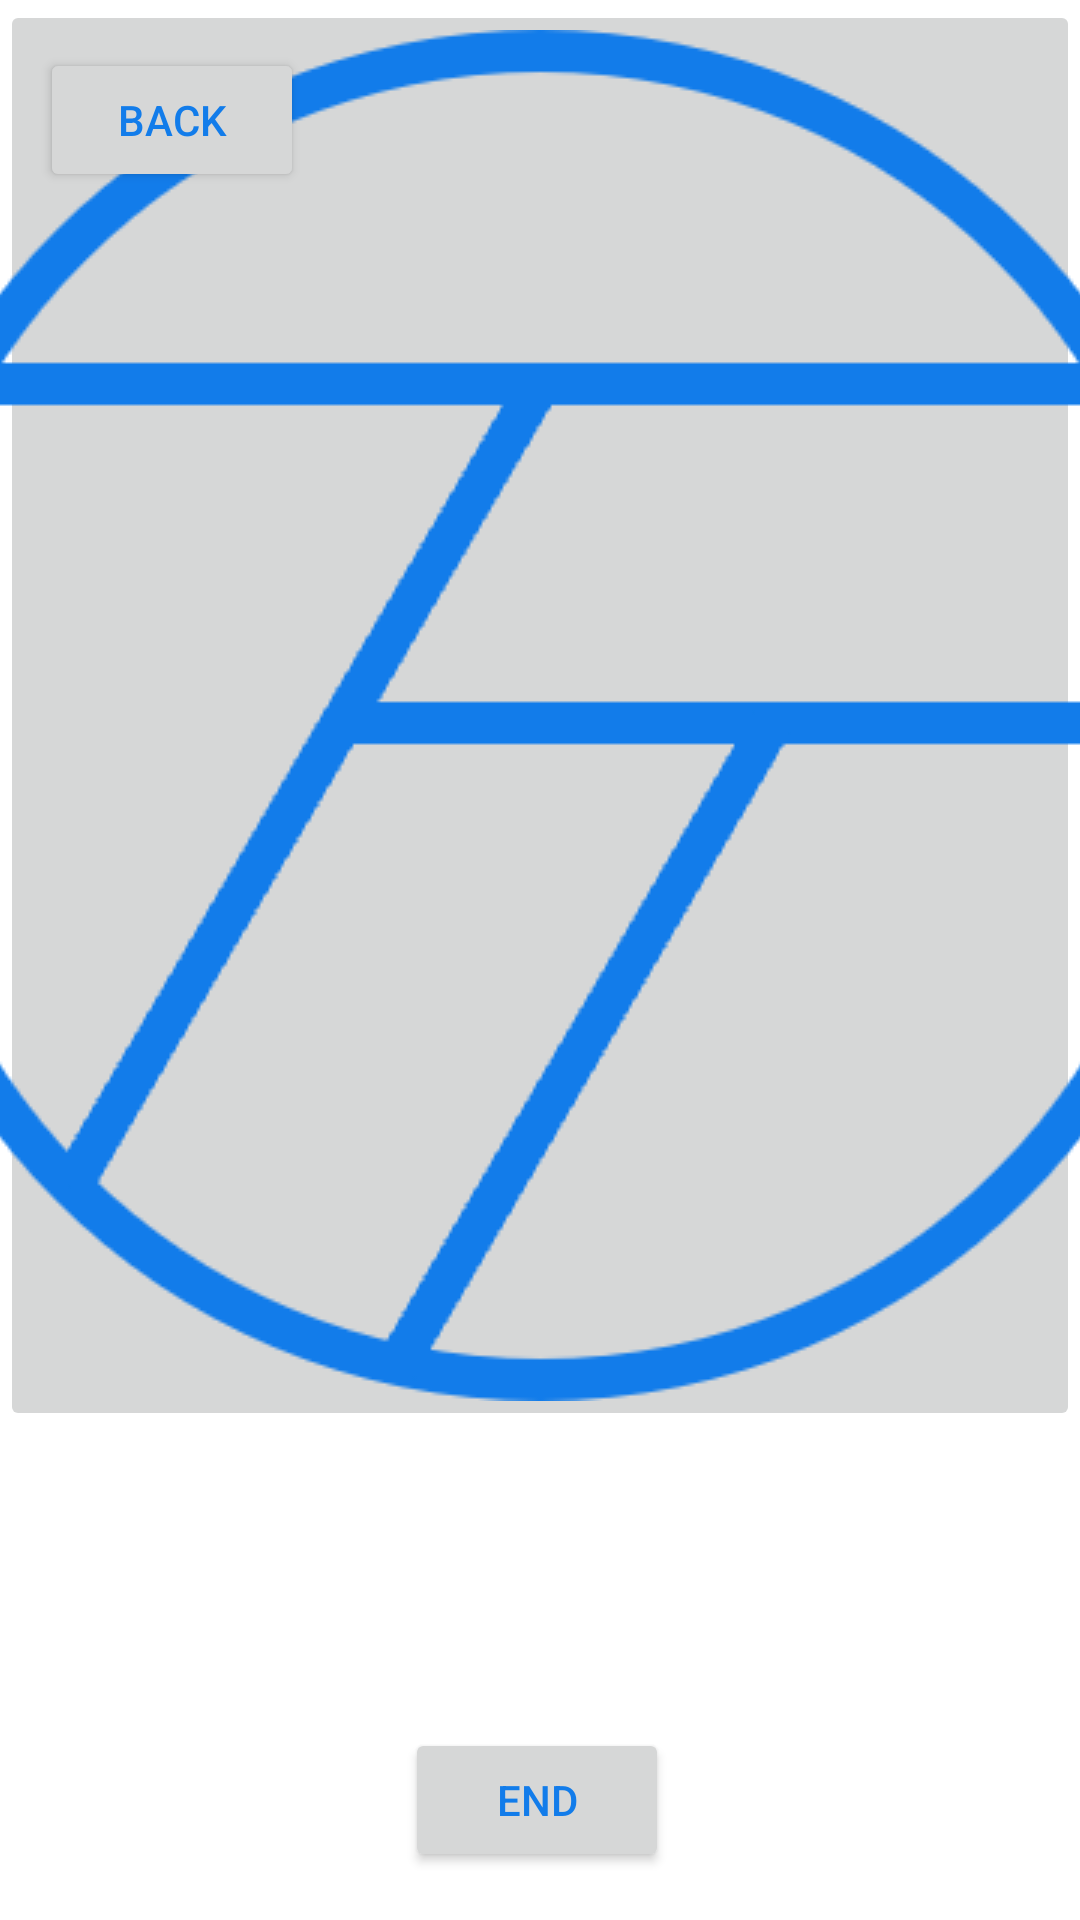

The Android layout XML behind this screen, and the referenced resources:
<!-- AndroidManifest.xml: application theme Theme.TANNAE -->
<!-- res/layout/activity_navigation.xml -->
<?xml version="1.0" encoding="utf-8"?>
<androidx.constraintlayout.widget.ConstraintLayout xmlns:android="http://schemas.android.com/apk/res/android"
    xmlns:app="http://schemas.android.com/apk/res-auto"
    android:layout_width="match_parent"
    android:layout_height="match_parent">

    <Button
        android:id="@+id/btn_back"
        android:layout_width="wrap_content"
        android:layout_height="wrap_content"
        android:layout_marginTop="16dp"
        android:text="Back"
        app:layout_constraintEnd_toEndOf="parent"
        app:layout_constraintHorizontal_bias="0.049"
        app:layout_constraintStart_toStartOf="parent"
        app:layout_constraintTop_toTopOf="parent" />

    <ImageButton
        android:id="@+id/ib_map"
        android:layout_width="wrap_content"
        android:layout_height="wrap_content"
        app:layout_constraintEnd_toEndOf="parent"
        app:layout_constraintStart_toStartOf="parent"
        app:layout_constraintTop_toTopOf="parent"
        app:srcCompat="@drawable/tannae_logo" />

    <Button
        android:id="@+id/btn_end"
        android:layout_width="wrap_content"
        android:layout_height="wrap_content"
        android:layout_marginTop="48dp"
        android:layout_marginEnd="8dp"
        android:layout_marginBottom="16dp"
        android:text="End"
        app:layout_constraintBottom_toBottomOf="parent"
        app:layout_constraintEnd_toEndOf="parent"
        app:layout_constraintHorizontal_bias="0.511"
        app:layout_constraintStart_toStartOf="parent"
        app:layout_constraintTop_toBottomOf="@+id/et_Desti" />
</androidx.constraintlayout.widget.ConstraintLayout>
<!-- resources referenced by this layout -->
<resources>
  <!-- drawable tannae_logo: png bitmap (drawable, 5257 bytes) -->
  <style name="Theme.TANNAE" parent="Theme.MaterialComponents.Light.NoActionBar">
          
          <item name="colorPrimary">@color/main</item>
          <item name="colorPrimaryVariant">@color/sub</item>
          <item name="colorOnPrimary">@color/white</item>
          
          <item name="colorSecondary">@color/teal_200</item>
          <item name="colorSecondaryVariant">@color/teal_700</item>
          <item name="colorOnSecondary">@color/black</item>
          
          <item name="android:statusBarColor" tools:targetApi="l">?attr/colorPrimaryVariant</item>
          
          <item name="android:textColorPrimary">@color/main</item>
      </style>
  <color name="main">#FF127CEA</color>
  <color name="sub">#FFA5D5E9</color>
  <color name="white">#FFFFFFFF</color>
  <color name="teal_200">#FF03DAC5</color>
  <color name="teal_700">#FF018786</color>
  <color name="black">#FF000000</color>
</resources>
